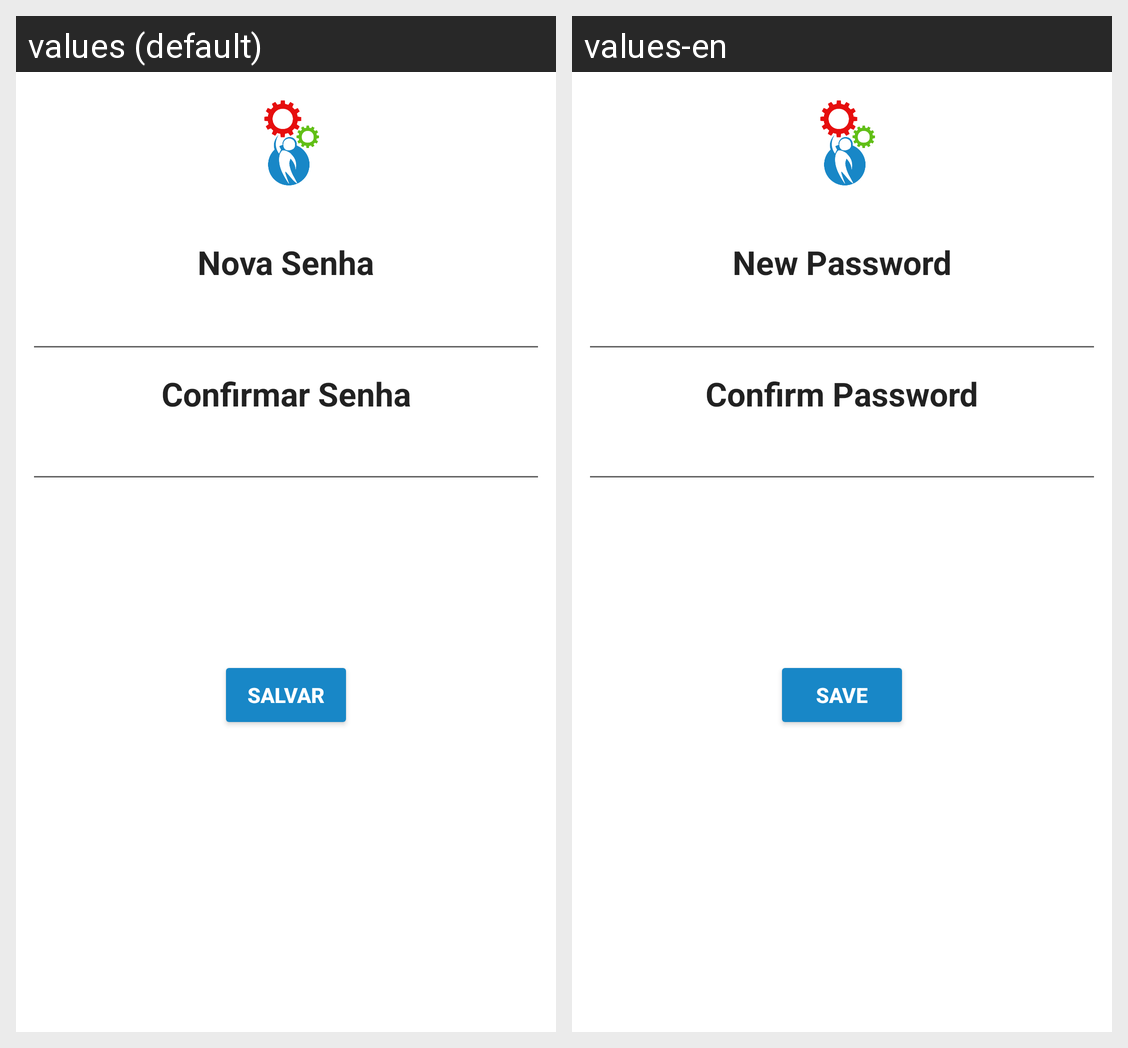

Strings drawn on this Android screen and how each of the app's shown locales translates them:
Android screen res/layout/activity_new_admin_password.xml rendered under 2 locales, left to right: values (default), values-en. Device: Nexus 5 (rendered at 1080×1920; each locale shown at half size, 540×960, under a caption strip naming it); theme AppTheme.
Strings drawn on this screen, with the default value and each locale's value (text and hints the layout hard-codes, and strings that could not be matched under every locale, appear in the picture but are not listed):

newPassword
  values: Nova Senha
  values-en: New Password

ConfirmPassword
  values: Confirmar Senha
  values-en: Confirm Password

save
  values: Salvar
  values-en: Save
